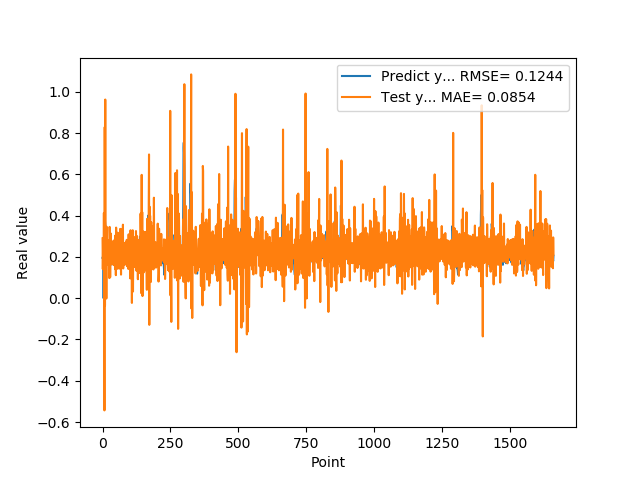

Source data for this figure (header and first rows):
1.955727785830000398e-01, 2.902031143969945326e-01
1.954265981910000005e-01, 1.410054369609883007e-01
2.004670947789999880e-01, 2.429975989953016280e-01
2.029463946819999587e-01, 2.595019076758121046e-01
0.000000000000000000e+00, 2.047038074944989572e-01
1.862521618600000151e-01, 4.134220030130374979e-01
1.862153261900000301e-01, 1.346609733467680758e-01
4.038094580169999670e-01, -5.437106579354505920e-01
4.118085205549999461e-01, 8.292486554949154431e-01
3.743042349819999948e-01, -3.493145202265404703e-02
3.571429848669999685e-01, 9.629760463299316120e-01
2.572054266930000055e-01, 9.319881883698567793e-02
2.409307956699999753e-01, 2.628803984270964289e-01
2.253161966800000249e-01, 3.177650851136670784e-01
1.935185044999999937e-01, -1.509852664796564048e-03
1.787700653079999924e-01, 3.465687121459589681e-01
1.622045934200000150e-01, 2.318712768550630632e-01
1.761920750140000269e-01, 1.662160770171158264e-01
1.883655935530000325e-01, 2.035566623582072410e-01
1.861467957499999548e-01, 1.635957780378925197e-01
1.954913884399999968e-01, 2.755533954173275957e-01
1.954011768099999935e-01, 2.345531666702951323e-01
1.660518944260000185e-01, 1.979327097368693278e-01
1.907722949980000249e-01, 2.798223781200754323e-01
2.156041562559999625e-01, 2.009626544341711618e-01
1.898660957809999716e-01, 9.764174319559458526e-02
1.770474612709999895e-01, 3.457282208304491844e-01
2.001174986360000074e-01, 2.958636856557139705e-01
1.948629021640000125e-01, 1.015989090649542098e-01
1.922753006219999894e-01, 2.073767766521221190e-01
1.779100298880000042e-01, 3.140543782818930874e-01
1.810636967419999854e-01, 1.950430856920915834e-01
1.680064052340000114e-01, 2.232217252630606941e-01
1.635809391740000174e-01, 1.873993326312833330e-01
1.706920862200000111e-01, 2.514686176423479025e-01
1.916799396280000345e-01, 1.648728574680456693e-01
2.085516005749999957e-01, 1.927189810596934838e-01
2.058236002919999752e-01, 2.205075041933243774e-01
1.828240007160000513e-01, 2.756608618569676428e-01
1.857409924269999846e-01, 2.764212926672984239e-01
1.775099337099999841e-01, 2.055040401946571227e-01
1.752161234619999952e-01, 1.605098323643763536e-01
1.971126049759999999e-01, 2.601173896237939376e-01
1.845117062330000057e-01, 1.714126238362288224e-01
1.984785944219999987e-01, 2.233919612297490531e-01
2.143009155989999692e-01, 2.850960182819817779e-01
1.841159015890000139e-01, 1.409040499033543947e-01
2.104043960570000094e-01, 3.038986609701790353e-01
2.032361328599999739e-01, 2.500896656031229570e-01
2.088565975429999833e-01, 1.117297392727486932e-01
1.960448026660000231e-01, 3.423347254281770002e-01
1.900728046889999523e-01, 1.863080041239627838e-01
1.658952832220000062e-01, 2.645370142084365050e-01
1.872539073229999851e-01, 2.025896438763793717e-01
1.852532625200000171e-01, 2.084737693464908392e-01
1.799222826959999966e-01, 1.425970571159888012e-01
2.012764066460000223e-01, 3.176428538113981737e-01
1.978618204589999985e-01, 1.733584561810783409e-01
1.950792670250000027e-01, 2.020693147578992710e-01
1.711323857310000085e-01, 3.005182616519536110e-01
1.623787879939999901e-01, 2.118656804780695568e-01
... 1,599 more rows
